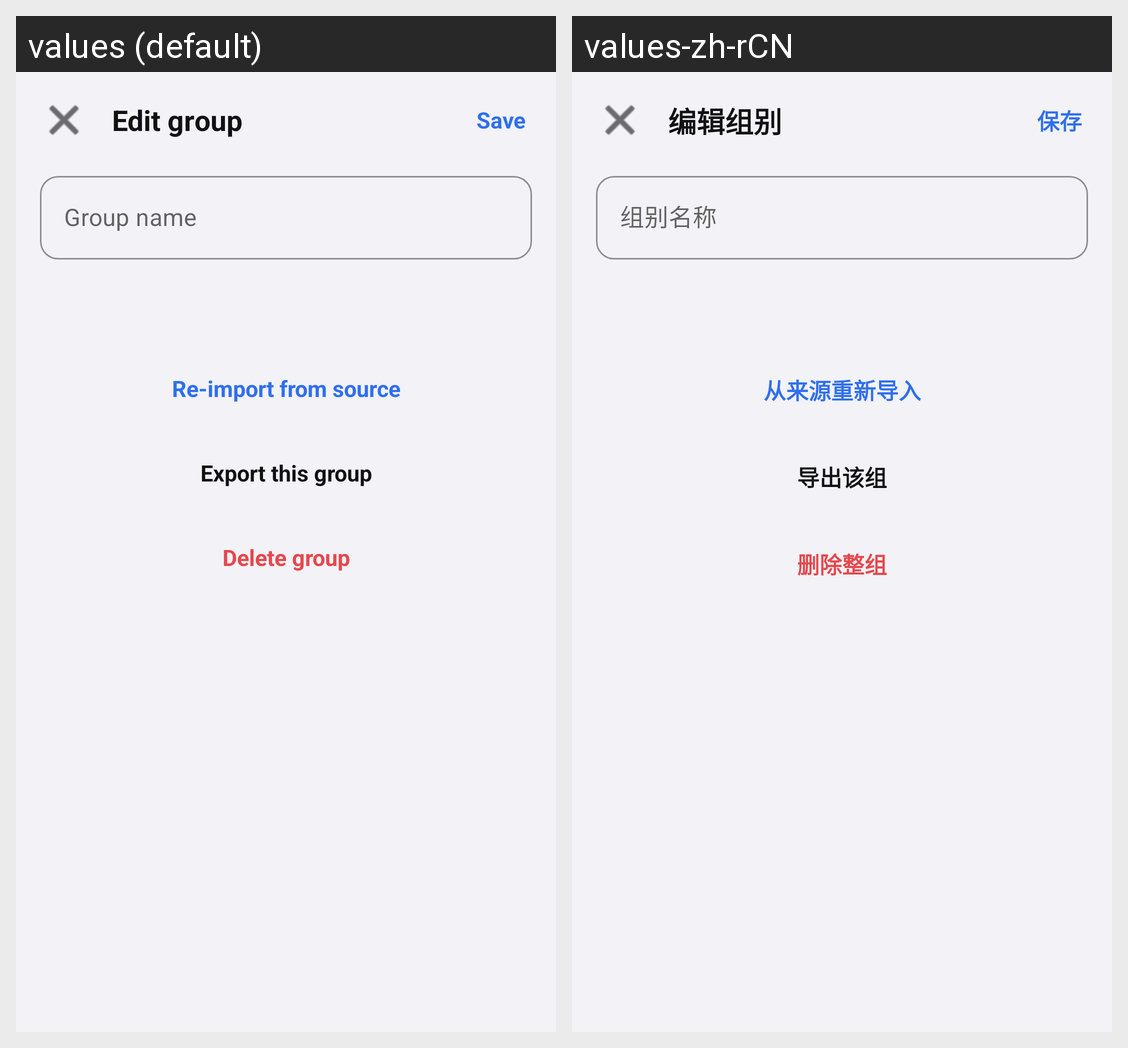

Translations of the strings shown on this Android screen, per locale in the grid:
Android screen res/layout/activity_edit_group.xml rendered under 2 locales, left to right: values (default), values-zh-rCN. Device: Nexus 5 (rendered at 1080×1920; each locale shown at half size, 540×960, under a caption strip naming it); theme AppTheme.
Strings drawn on this screen, with the default value and each locale's value (text and hints the layout hard-codes, and strings that could not be matched under every locale, appear in the picture but are not listed):

edit_group_title
  values: Edit group
  values-zh-rCN: 编辑组别

save
  values: Save
  values-zh-rCN: 保存

settings_label_name
  values: Group name
  values-zh-rCN: 组别名称

group_menu_sync
  values: Re-import from source
  values-zh-rCN: 从来源重新导入

group_menu_export
  values: Export this group
  values-zh-rCN: 导出该组

group_menu_delete
  values: Delete group
  values-zh-rCN: 删除整组
